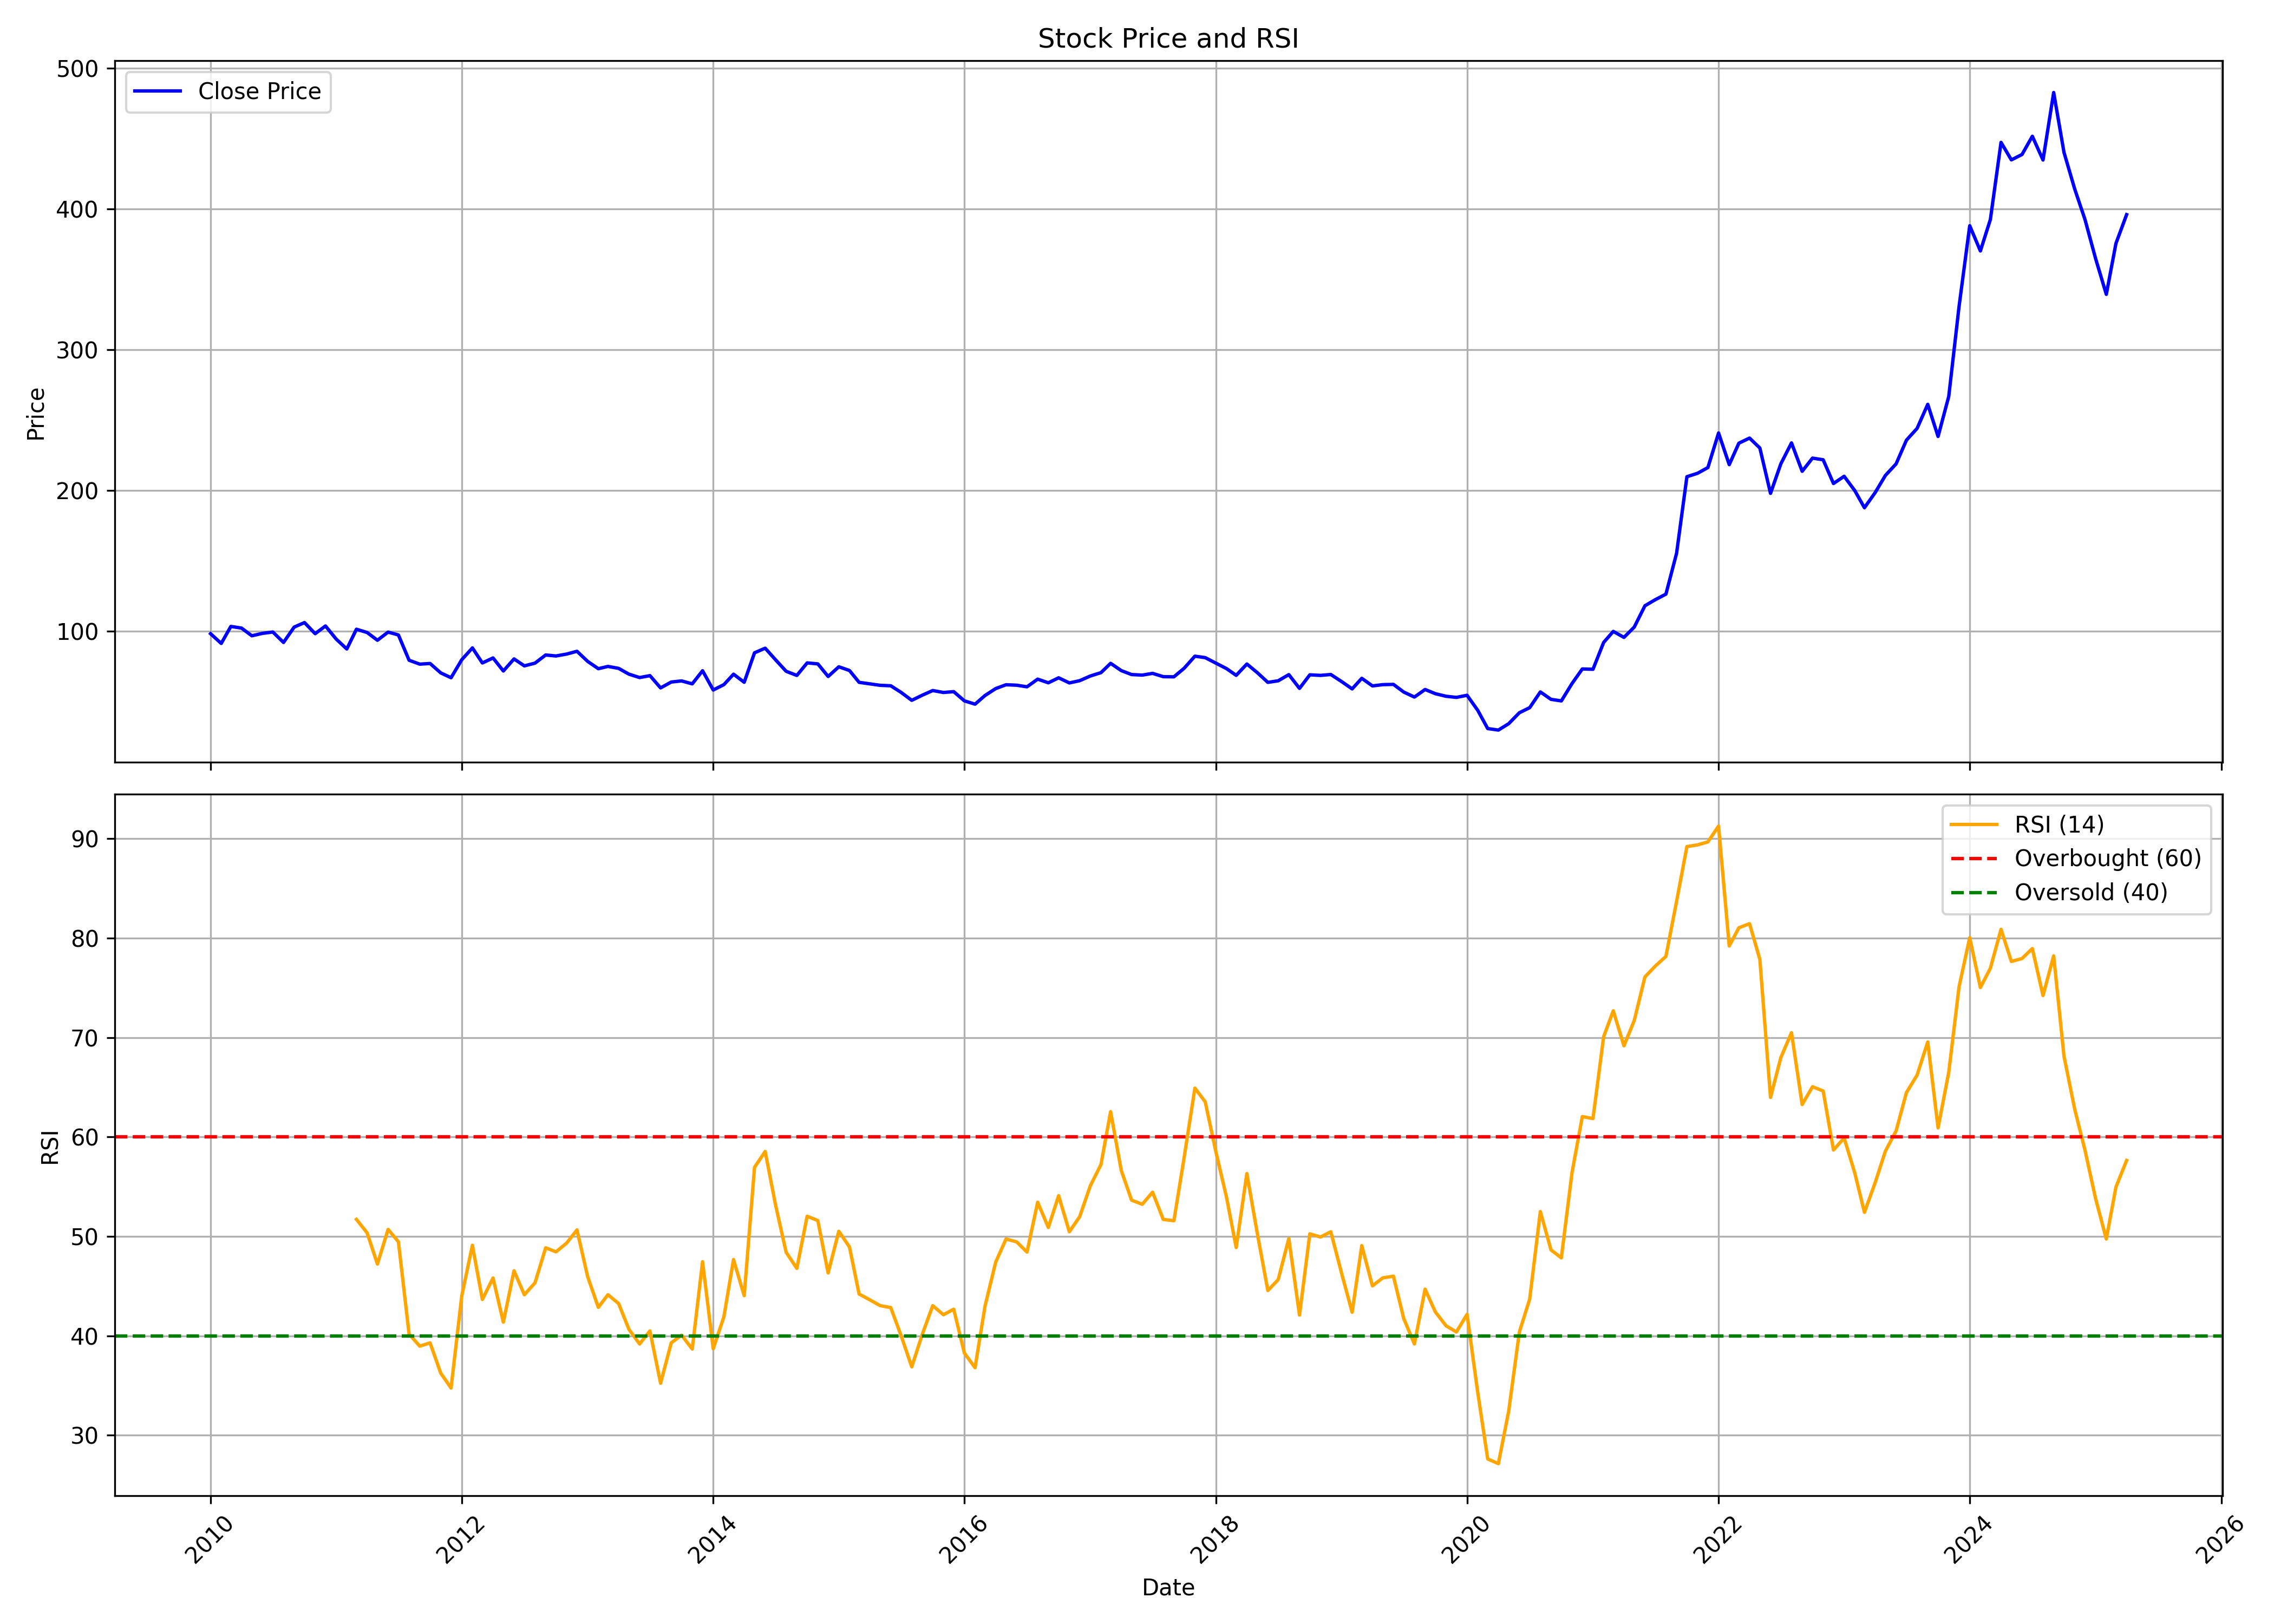

Source data for this figure (header and first rows):
, Unnamed: 0, date, symbol, open, high, low, close, volume, rsi
0, 0, 2010-01-01, TATAPOWER, 103.9, 114.1, 95.38, 98.13, 90010047, 
1, 1, 2010-02-01, TATAPOWER, 98.29, 100.1, 90.14, 91.23, 86774230, 
2, 2, 2010-03-01, TATAPOWER, 91.23, 105.1, 89.97, 103.3, 101210676, 
3, 3, 2010-04-01, TATAPOWER, 104.2, 105.9, 97.1, 102.1, 62242604, 
4, 4, 2010-05-01, TATAPOWER, 102.6, 102.6, 89.49, 96.66, 73036493, 
5, 5, 2010-06-01, TATAPOWER, 96.26, 102.3, 89.64, 98.39, 80637901, 
6, 6, 2010-07-01, TATAPOWER, 98.52, 101.4, 96.89, 99.34, 70023947, 
7, 7, 2010-08-01, TATAPOWER, 99.35, 101.9, 90.8, 91.93, 61455039, 
8, 8, 2010-09-01, TATAPOWER, 93.19, 103.9, 92.61, 102.8, 88123056, 
9, 9, 2010-10-01, TATAPOWER, 102.1, 111.4, 102.1, 106, 79591145, 
10, 10, 2010-11-01, TATAPOWER, 106, 108.5, 95.25, 98.16, 48655528, 
11, 11, 2010-12-01, TATAPOWER, 98.5, 104.9, 95.65, 103.6, 37442432, 
12, 12, 2011-01-01, TATAPOWER, 105, 107.1, 91.93, 94.34, 48275049, 
13, 13, 2011-02-01, TATAPOWER, 94.64, 98.51, 86.36, 87.29, 61051848, 
14, 14, 2011-03-01, TATAPOWER, 88.19, 102.5, 85.95, 101.3, 73142605, 51.71
15, 15, 2011-04-01, TATAPOWER, 100.6, 102.1, 97.09, 98.99, 43849750, 50.35
16, 16, 2011-05-01, TATAPOWER, 100.1, 102.8, 88.94, 93.48, 52695767, 47.21
17, 17, 2011-06-01, TATAPOWER, 93.01, 100.3, 91.24, 99.28, 45352210, 50.7
18, 18, 2011-07-01, TATAPOWER, 99.04, 100.6, 95.11, 97.23, 47359427, 49.45
19, 19, 2011-08-01, TATAPOWER, 96.86, 99.39, 76.38, 79.29, 77670785, 40.17
20, 20, 2011-09-01, TATAPOWER, 80.06, 82.78, 70.84, 76.52, 114870776, 38.95
21, 21, 2011-10-01, TATAPOWER, 75.86, 81.42, 72.8, 76.97, 73419348, 39.28
22, 22, 2011-11-01, TATAPOWER, 77.17, 81.23, 69.04, 70.31, 60057185, 36.24
23, 23, 2011-12-01, TATAPOWER, 72.68, 77.36, 61.42, 66.86, 70847769, 34.74
24, 24, 2012-01-01, TATAPOWER, 67.43, 83.14, 65.94, 79.62, 82007648, 43.98
25, 25, 2012-02-01, TATAPOWER, 80.38, 92.88, 78.74, 88.05, 135390332, 49.1
26, 26, 2012-03-01, TATAPOWER, 87.47, 89.89, 71.61, 77.36, 96523335, 43.65
27, 27, 2012-04-01, TATAPOWER, 77.74, 83.72, 76.4, 80.92, 61109661, 45.81
28, 28, 2012-05-01, TATAPOWER, 81.15, 81.57, 65.71, 71.65, 86537395, 41.36
29, 29, 2012-06-01, TATAPOWER, 71.57, 80.84, 68.01, 80.23, 69515038, 46.54
30, 30, 2012-07-01, TATAPOWER, 81.23, 81.38, 70.54, 75.29, 57248659, 44.12
31, 31, 2012-08-01, TATAPOWER, 76.62, 79.95, 73.67, 77.24, 59902924, 45.33
32, 32, 2012-09-01, TATAPOWER, 77.62, 85.85, 70.17, 83.02, 89034131, 48.85
33, 33, 2012-10-01, TATAPOWER, 82.44, 83.6, 65.67, 82.32, 75900100, 48.44
34, 34, 2012-11-01, TATAPOWER, 82.67, 84.22, 74.71, 83.68, 50319708, 49.32
35, 35, 2012-12-01, TATAPOWER, 83.83, 87.83, 80.88, 85.66, 65052881, 50.65
36, 36, 2013-01-01, TATAPOWER, 86.32, 87.37, 77.93, 78.48, 47257182, 45.96
37, 37, 2013-02-01, TATAPOWER, 78.48, 80.38, 72.07, 73.28, 56306224, 42.86
38, 38, 2013-03-01, TATAPOWER, 73.12, 79.64, 72.15, 74.91, 46513412, 44.13
39, 39, 2013-04-01, TATAPOWER, 74.87, 78.71, 72.58, 73.51, 47742887, 43.24
40, 40, 2013-05-01, TATAPOWER, 73.51, 74.25, 67.53, 69.4, 64529373, 40.65
41, 41, 2013-06-01, TATAPOWER, 69.09, 69.67, 59.93, 66.99, 59513475, 39.17
42, 42, 2013-07-01, TATAPOWER, 68.81, 73.9, 63.65, 68.35, 43306270, 40.48
43, 43, 2013-08-01, TATAPOWER, 69.31, 70.18, 53.55, 59.64, 87133868, 35.22
44, 44, 2013-09-01, TATAPOWER, 59.84, 66.84, 54.81, 63.81, 102091383, 39.29
45, 45, 2013-10-01, TATAPOWER, 63.69, 67.62, 60.94, 64.6, 61327277, 40.06
46, 46, 2013-11-01, TATAPOWER, 64.09, 67.47, 60.19, 62.51, 45492634, 38.66
47, 47, 2013-12-01, TATAPOWER, 63.1, 72.81, 62.2, 71.83, 101867775, 47.45
48, 48, 2014-01-01, TATAPOWER, 71.24, 72.3, 56.14, 58.15, 87518829, 38.69
49, 49, 2014-02-01, TATAPOWER, 59.21, 66.33, 56.14, 61.96, 72098396, 41.91
50, 50, 2014-03-01, TATAPOWER, 61.96, 71.62, 60.63, 69.38, 111056641, 47.67
51, 51, 2014-04-01, TATAPOWER, 69.63, 71.62, 63.03, 63.64, 79170968, 44.03
52, 52, 2014-05-01, TATAPOWER, 63.64, 89.06, 61.64, 84.58, 218778645, 56.94
53, 53, 2014-06-01, TATAPOWER, 85.56, 94.19, 80.34, 87.84, 165473037, 58.54
54, 54, 2014-07-01, TATAPOWER, 88, 91.42, 79.28, 79.65, 117321625, 53.18
55, 55, 2014-08-01, TATAPOWER, 80, 80.78, 71.09, 71.42, 91807764, 48.39
56, 56, 2014-09-01, TATAPOWER, 71.67, 75.34, 67.58, 68.49, 99685633, 46.78
57, 57, 2014-10-01, TATAPOWER, 68.49, 77.93, 66.02, 77.4, 74972246, 52.02
58, 58, 2014-11-01, TATAPOWER, 77.11, 78.26, 70.39, 76.7, 68904767, 51.59
59, 59, 2014-12-01, TATAPOWER, 76.29, 76.9, 63.13, 67.75, 67557177, 46.32
... 124 more rows
